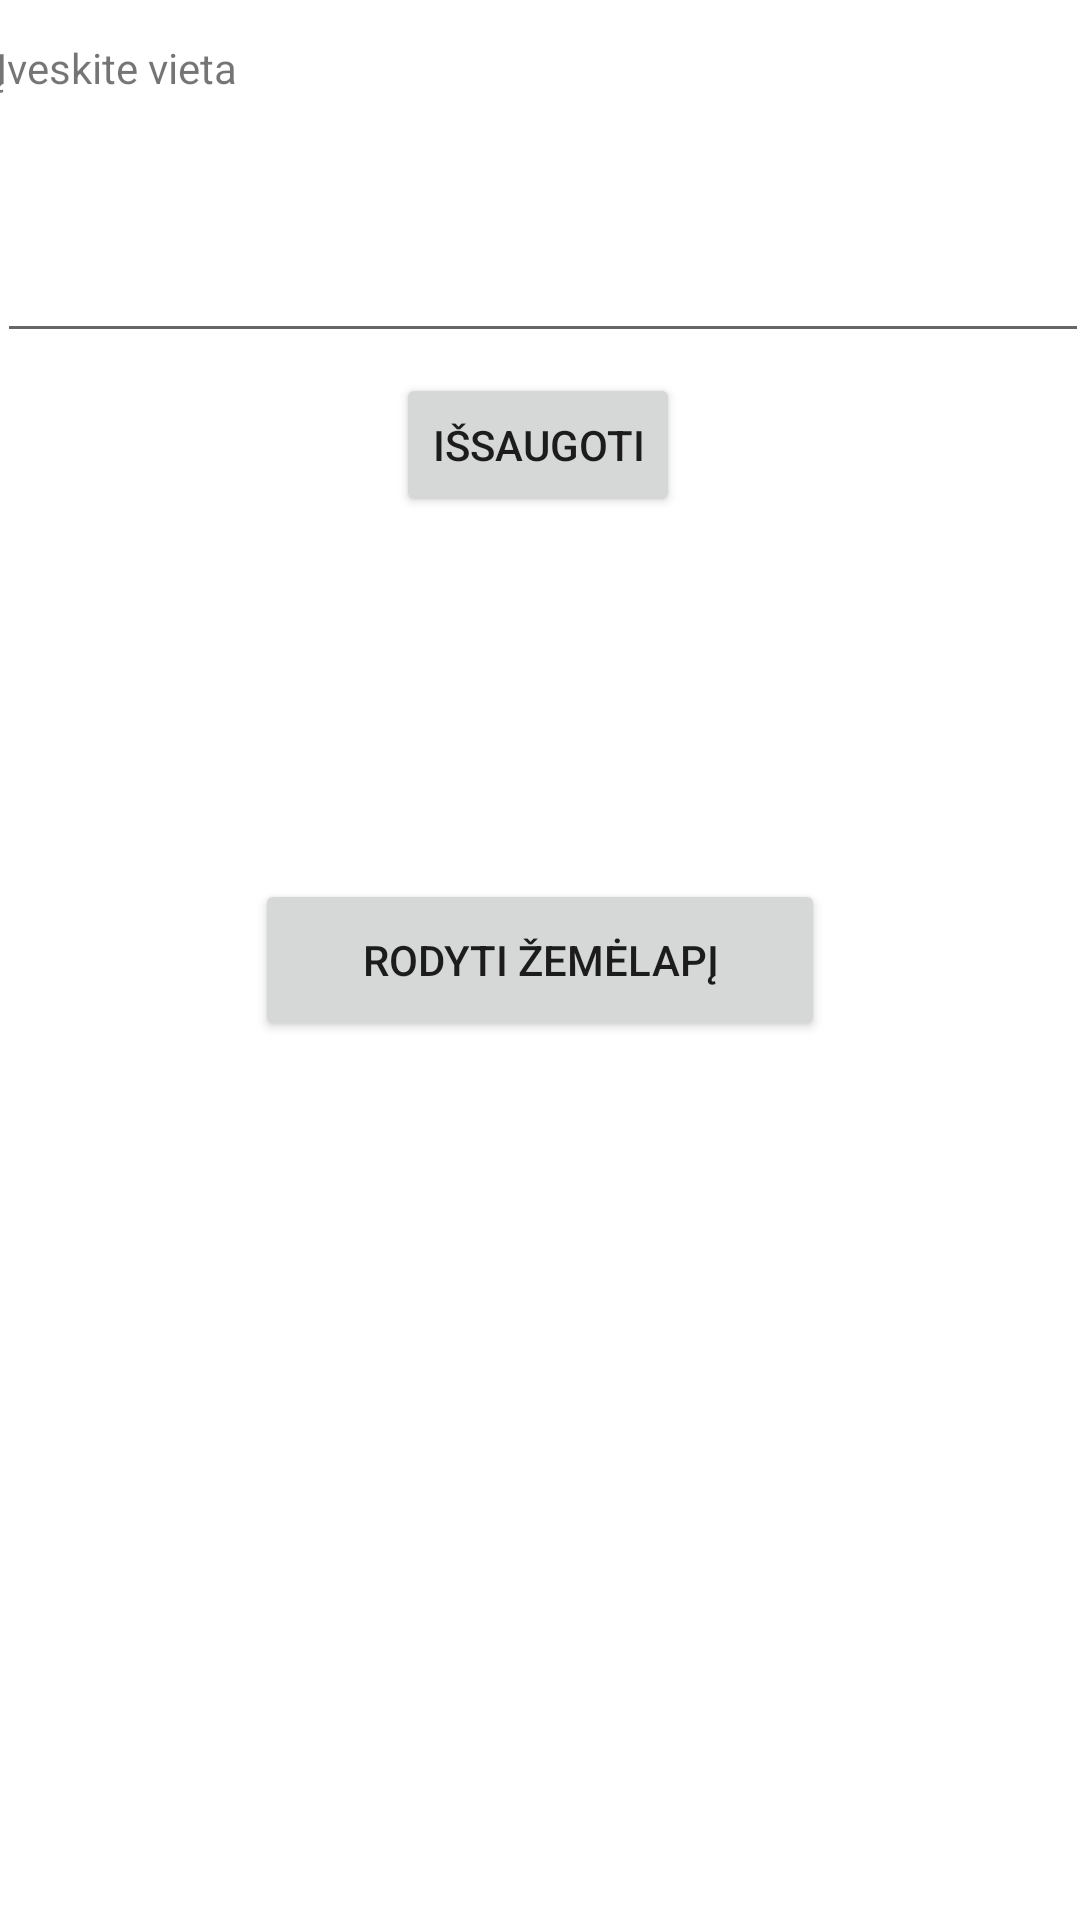

The Android layout XML behind this screen, and the referenced resources:
<!-- AndroidManifest.xml: application theme Theme.9LabMapAndDataBase -->
<!-- res/layout/activity_first_window.xml -->
<?xml version="1.0" encoding="utf-8"?>
<androidx.constraintlayout.widget.ConstraintLayout xmlns:android="http://schemas.android.com/apk/res/android"
    xmlns:app="http://schemas.android.com/apk/res-auto"
    xmlns:tools="http://schemas.android.com/tools"
    android:layout_width="match_parent"
    android:layout_height="match_parent"
    tools:context=".FirstWindow">

    <TextView
        android:id="@+id/text1"
        android:layout_width="366dp"
        android:layout_height="51dp"
        android:text="@string/koordinates_input"
        app:layout_constraintBottom_toBottomOf="parent"
        app:layout_constraintHorizontal_bias="0.333"
        app:layout_constraintLeft_toLeftOf="parent"
        app:layout_constraintRight_toRightOf="parent"
        app:layout_constraintTop_toTopOf="parent"
        app:layout_constraintVertical_bias="0.022" />

    <Button
        android:id="@+id/saveButton"
        android:layout_width="wrap_content"
        android:layout_height="wrap_content"
        android:text="@string/saveButton"
        app:layout_constraintBottom_toBottomOf="parent"
        app:layout_constraintEnd_toEndOf="parent"
        app:layout_constraintHorizontal_bias="0.498"
        app:layout_constraintStart_toStartOf="parent"
        app:layout_constraintTop_toTopOf="parent"
        app:layout_constraintVertical_bias="0.21" />

    <EditText
        android:id="@+id/koordinates"
        android:layout_width="364dp"
        android:layout_height="61dp"
        android:ems="10"

        app:layout_constraintBottom_toBottomOf="parent"
        app:layout_constraintEnd_toEndOf="parent"
        app:layout_constraintHorizontal_bias="0.361"
        app:layout_constraintStart_toStartOf="parent"
        app:layout_constraintTop_toTopOf="parent"
        app:layout_constraintVertical_bias="0.098"
        android:imeOptions="actionSearch"/>

    <Button
        android:id="@+id/mapButton"
        android:layout_width="190dp"
        android:layout_height="54dp"
        app:layout_constraintBottom_toBottomOf="parent"
        app:layout_constraintEnd_toEndOf="parent"
        app:layout_constraintStart_toStartOf="parent"
        app:layout_constraintTop_toTopOf="parent"
        android:text="@string/mapButton" />

</androidx.constraintlayout.widget.ConstraintLayout>
<!-- resources referenced by this layout -->
<resources>
  <string name="koordinates_input">Įveskite vieta</string>
  <string name="mapButton">Rodyti žemėlapį</string>
  <string name="saveButton">Išsaugoti</string>
  <style name="Theme.9LabMapAndDataBase" parent="Theme.MaterialComponents.DayNight.DarkActionBar">
          
          <item name="colorPrimary">@color/purple_500</item>
          <item name="colorPrimaryVariant">@color/purple_700</item>
          <item name="colorOnPrimary">@color/white</item>
          
          <item name="colorSecondary">@color/teal_200</item>
          <item name="colorSecondaryVariant">@color/teal_700</item>
          <item name="colorOnSecondary">@color/black</item>
          
          <item name="android:statusBarColor" tools:targetApi="l">?attr/colorPrimaryVariant</item>
          
      </style>
  <!-- not gathered from this repository: default colours our renderer supplied (Android Studio template values) -->
  <color name="purple_500">#FF6200EE</color>
  <color name="purple_700">#FF3700B3</color>
  <color name="teal_200">#FF03DAC5</color>
  <color name="teal_700">#FF018786</color>
  <color name="black">#FF000000</color>
  <color name="white">#FFFFFFFF</color>
</resources>
